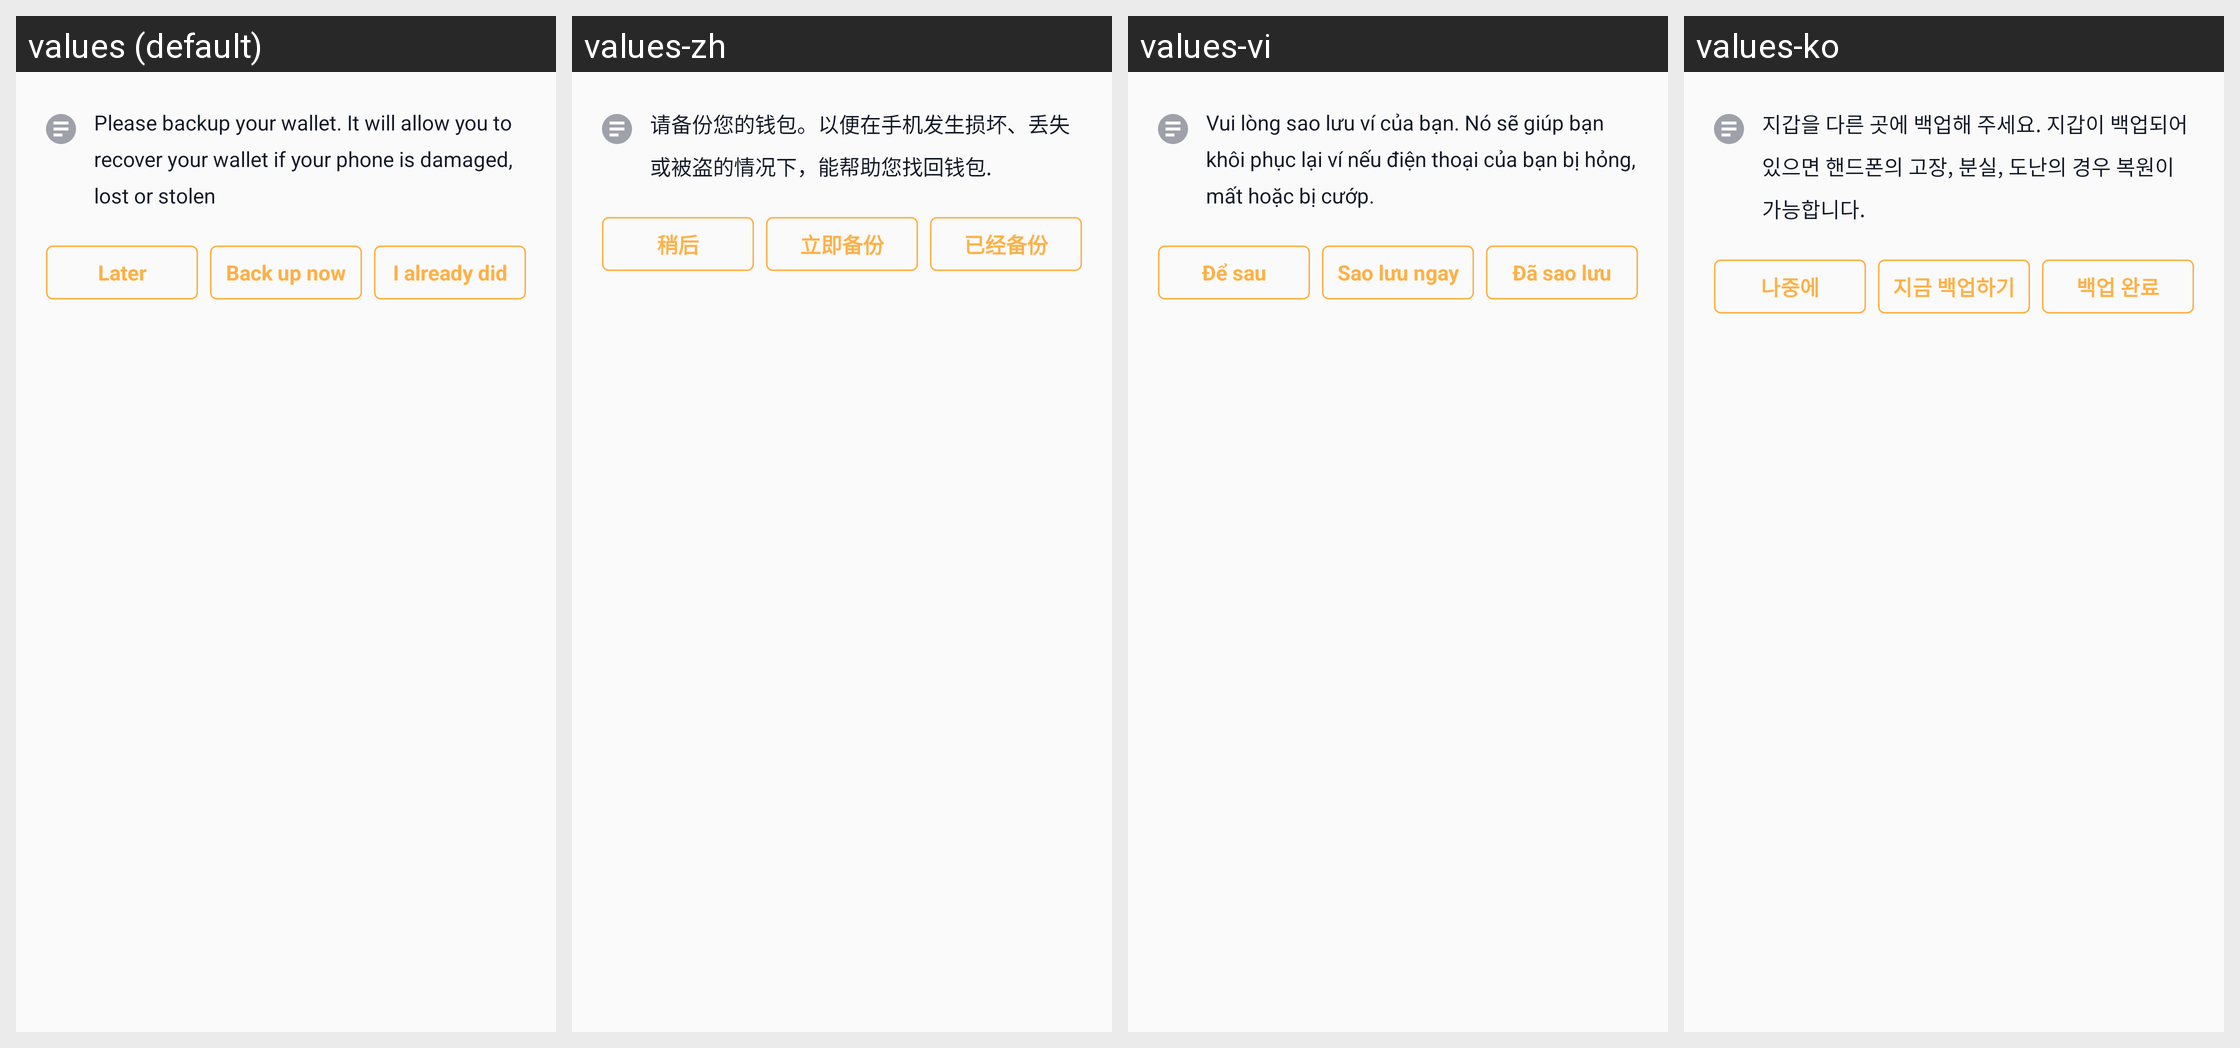

The same Android screen rendered under several of its app's locales, left to right. List the strings drawn on it with the default value and each locale's translation.
Android screen res/layout/dialog_backup_wallet_bottom_sheet.xml rendered under 4 locales, left to right: values (default), values-zh, values-vi, values-ko. Device: Nexus 5 (rendered at 1080×1920; each locale shown at half size, 540×960, under a caption strip naming it); theme AppThemeTranslucentStatus.
Strings drawn on this screen, with the default value and each locale's value (text and hints the layout hard-codes, and strings that could not be matched under every locale, appear in the picture but are not listed):

backup_warning_message
  values: Please backup your wallet. It will allow you to recover your wallet if your phone is damaged, lost or stolen
  values-zh: 请备份您的钱包。以便在手机发生损坏、丢失或被盗的情况下，能帮助您找回钱包.
  values-vi: Vui lòng sao lưu ví của bạn. Nó sẽ giúp bạn khôi phục lại ví nếu điện thoại của bạn bị hỏng, mất hoặc bị cướp.
  values-ko: 지갑을 다른 곳에 백업해 주세요. 지갑이 백업되어 있으면 핸드폰의 고장, 분실, 도난의 경우 복원이 가능합니다.

later
  values: Later
  values-zh: 稍后
  values-vi: Để sau
  values-ko: 나중에

back_up_now
  values: Back up now
  values-zh: 立即备份
  values-vi: Sao lưu ngay
  values-ko: 지금 백업하기

i_already_did
  values: I already did
  values-zh: 已经备份
  values-vi: Đã sao lưu
  values-ko: 백업 완료
